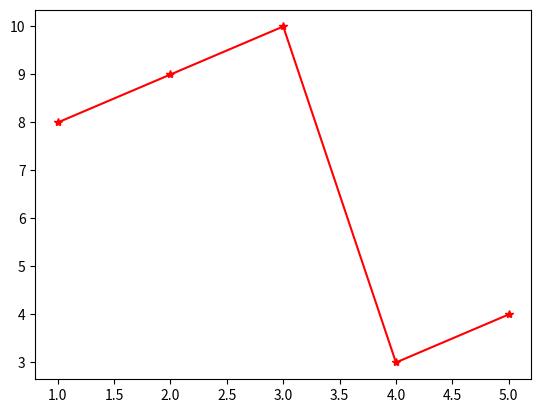

The script that saved this image:
import matplotlib.pyplot as plt
x=[1,2,3,4,5]
y=[8,9,10,3,4]
plt.plot(x,y,color="r",marker="*")
plt.show()

